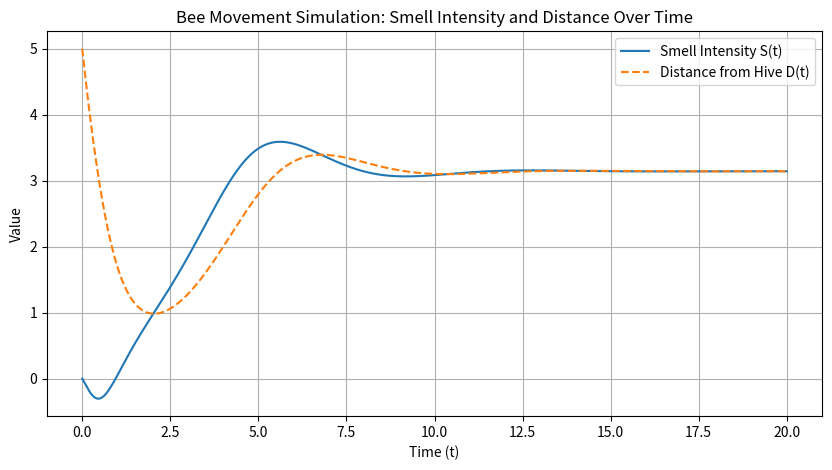

The script that saved this image:
import numpy as np
import matplotlib.pyplot as plt

# Define time parameters for the simulation
time_end = 20  # Duration of the simulation
time_steps = 500  # Number of time steps
t = np.linspace(0, time_end, time_steps)  # Time array

# Define initial conditions
S_initial = 0  # Neutral smell intensity at t=0
D_initial = 5  # Bee starts at distance 5 from its hive

# Initialize arrays to store results
S = np.zeros(time_steps)
D = np.zeros(time_steps)
S[0] = S_initial
D[0] = D_initial

# Define time step size
dt = t[1] - t[0]

# Perform the simulation using Euler's method
for i in range(1, time_steps):
    S[i] = S[i-1] + np.sin(D[i-1]) * dt
    D[i] = D[i-1] + (S[i-1] - D[i-1]) * dt

# Plotting the results
plt.figure(figsize=(10, 5))
plt.plot(t, S, label='Smell Intensity S(t)')
plt.plot(t, D, label='Distance from Hive D(t)', linestyle='--')
plt.xlabel('Time (t)')
plt.ylabel('Value')
plt.title('Bee Movement Simulation: Smell Intensity and Distance Over Time')
plt.legend()
plt.grid(True)
plt.show()
